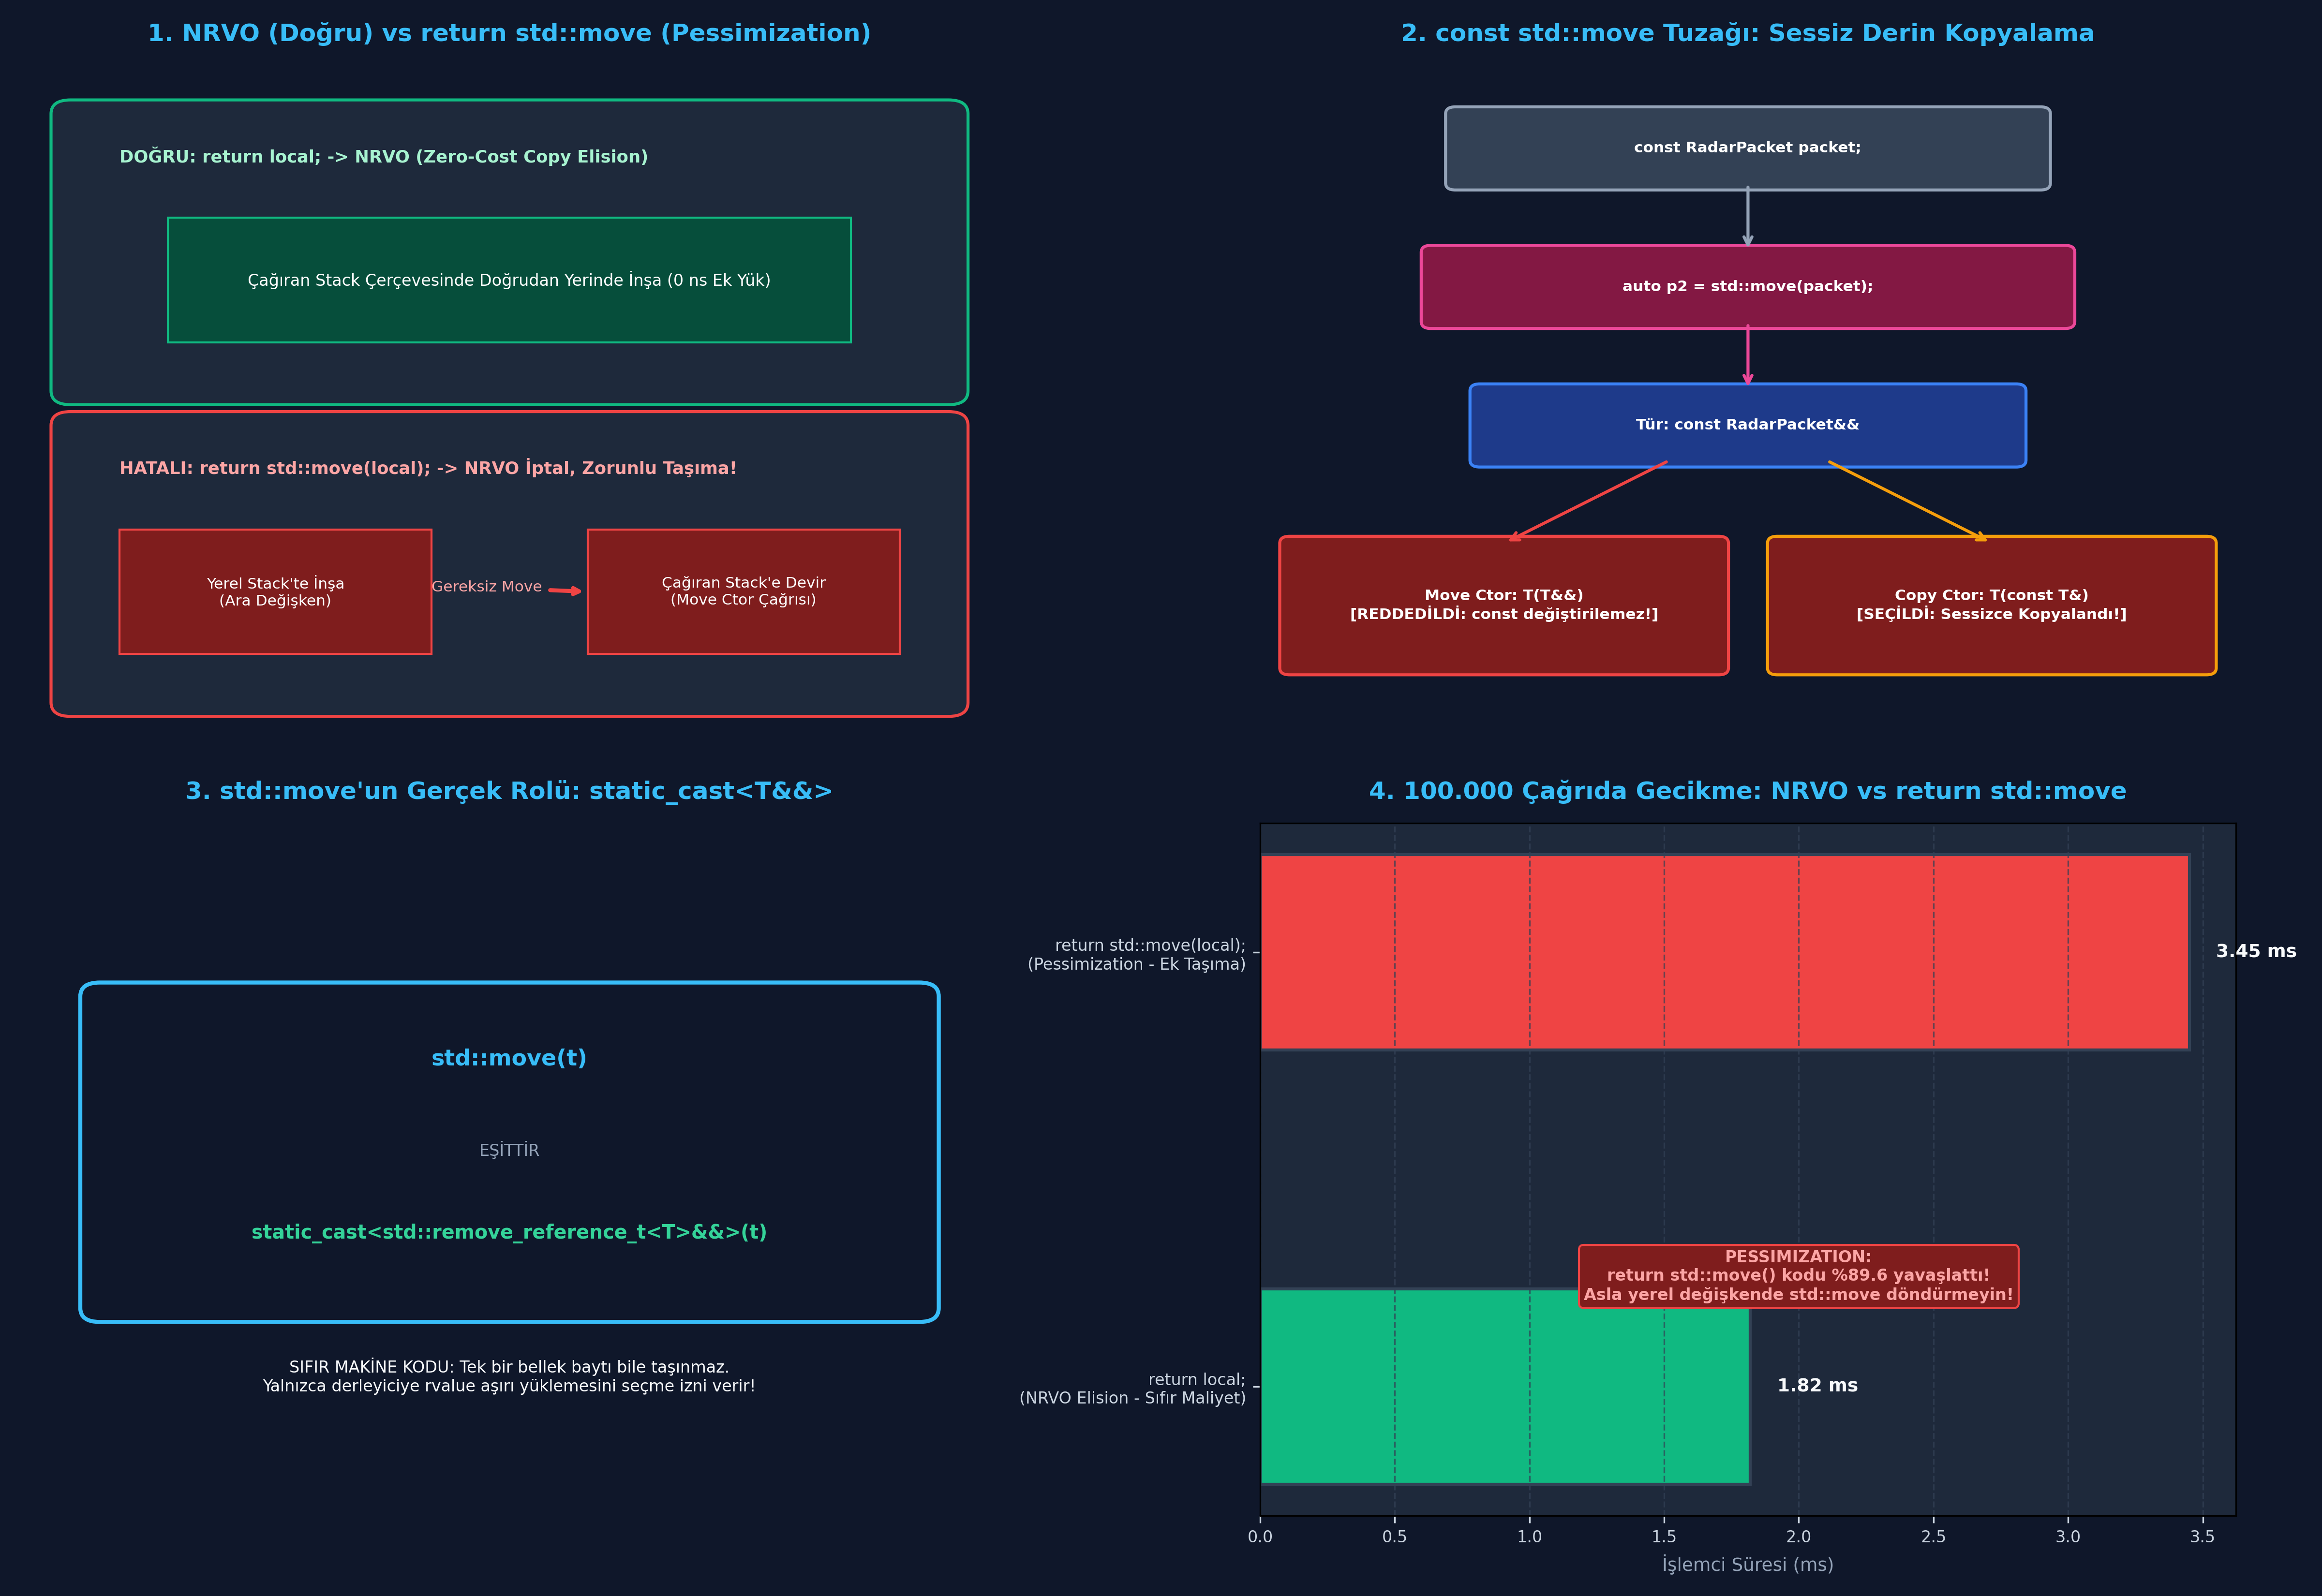

Here is the Python script that generated this plot:
"""
ÖZEL LİSANS — TÜM HAKLAR SAKLIDIR
Telif Hakkı (c) 2026 Seydi Eryılmaz (@seydivakkas)
Bu yazılım ve ilgili tüm dosyalar ("Yazılım") yalnızca görüntüleme ve eğitim amaçlıdır.
Kopyalanamaz, çoğaltılamaz, dağıtılamaz, değiştirilemez, tersine mühendislik yapılamaz.
"""

# GÜN 056: std::move Yanlış Anlaşılmaları Master Script

"""
ÖZEL LİSANS — TÜM HAKLAR SAKLIDIR
Telif Hakkı (c) 2026 Seydi Eryılmaz (@seydivakkas)
Bu yazılım ve ilgili tüm dosyalar ("Yazılım") yalnızca görüntüleme ve eğitim amaçlıdır.
Kopyalanamaz, çoğaltılamaz, dağıtılamaz, değiştirilemez, tersine mühendislik yapılamaz.
"""

# ==============================================================================
# LABORATUVAR 1: std::move'un Yalnızca Tür Dönüştürücü Olduğunun İspatı
# Tek Başına Çağrılan std::move'un Sıfır Etkisi ve Adres Bütünlüğü
# ==============================================================================

class DummyHardwarePacket:
    """Elektronik Harp (EH) Jammer Sinyal Paketi"""
    _addr_counter = 0x30000000

    def __init__(self, name: str, payload_size_kb: int):
        self.name = name
        self.size_kb = payload_size_kb
        DummyHardwarePacket._addr_counter += 0x10000
        self.data_ptr = DummyHardwarePacket._addr_counter
        self.is_moved = False

    def simulate_std_move(self):
        """std::move() benzetimi: Sadece tipi rvalue olarak etiketler!"""
        # DİKKAT: Nesnenin içeriği DEĞİŞTİRİLMEZ!
        # Sadece derleyiciye 'bunu çalabilirsin' ruhsatı verir.
        return f"RVALUE_TAG({self.name})"

def run_lab_01_std_move_cast_proof():
    print("[*] Laboratuvar 1: std::move Tek Başına Çağrıldığında Ne Olur?...")

    pkt = DummyHardwarePacket("DRFM_JAMMER_PULSE", 128)
    initial_addr = pkt.data_ptr
    initial_size = pkt.size_kb
    print(f"  [BAŞLANGIÇ] Paket: {pkt.name} | Adres: 0x{pkt.data_ptr:08X} | Boyut: {pkt.size_kb} KB")

    # MİTOLOJİ TESTİ: Programcı sadece std::move(pkt) çağırıyor:
    tag = pkt.simulate_std_move()
    print(f"  [std::move ÇAĞRILDI] Üretilen Tür Etiketi: {tag}")

    # DURUM DENETİMİ: Nesneye bir şey oldu mu?
    print(f"  [SONUÇ]     Paket: {pkt.name} | Adres: 0x{pkt.data_ptr:08X} | Boyut: {pkt.size_kb} KB")

    assert pkt.data_ptr == initial_addr, "HATA: std::move tek başına adresi değiştirdi!"
    assert pkt.size_kb == initial_size, "HATA: std::move tek başına veriyi sildi!"
    print("  -> [PASS] İSPATLANDI: std::move tek başına hiçbir veriyi taşımaz veya silmez!")

if __name__ == "__main__":
    run_lab_01_std_move_cast_proof()


"""
ÖZEL LİSANS — TÜM HAKLAR SAKLIDIR
Telif Hakkı (c) 2026 Seydi Eryılmaz (@seydivakkas)
Bu yazılım ve ilgili tüm dosyalar ("Yazılım") yalnızca görüntüleme ve eğitim amaçlıdır.
Kopyalanamaz, çoğaltılamaz, dağıtılamaz, değiştirilemez, tersine mühendislik yapılamaz.
"""

# ==============================================================================
# LABORATUVAR 2: NRVO (Zero-Cost) vs return std::move (Pessimization)
# Çağrılan Yapıcı Sayaçlarının ve Çağrı Maliyetlerinin Simülasyonu
# ==============================================================================

class ConstructionTracker:
    in_place_elisions = 0
    move_ctor_calls = 0
    copy_ctor_calls = 0

class FlightPlan:
    """KAAN Görev Bilgisayarı Uçuş Planı Nesnesi"""
    def __init__(self, plan_id: str):
        self.plan_id = plan_id

def factory_with_nrvo() -> FlightPlan:
    """DOĞRU YAKLAŞIM: return local; (NRVO Devrede)"""
    # Derleyici çağıranın çerçevesinde yerinde inşa eder (Zero-Cost Elision):
    ConstructionTracker.in_place_elisions += 1
    local_plan = FlightPlan("MISSION_ANKARA_01")
    return local_plan

def factory_with_pessimizing_move() -> FlightPlan:
    """YANLIŞ YAKLAŞIM: return std::move(local); (NRVO İptal Edildi)"""
    # Yerel inşa edilir:
    local_plan = FlightPlan("MISSION_ANKARA_02")
    # NRVO engellendiği için zorunlu Taşıma Yapıcı çalışır:
    ConstructionTracker.move_ctor_calls += 1
    moved_plan = FlightPlan(local_plan.plan_id)
    return moved_plan

def run_lab_02_nrvo_vs_move():
    print("\n[*] Laboratuvar 2: NRVO Elision vs return std::move Ölçümü...")

    ConstructionTracker.in_place_elisions = 0
    ConstructionTracker.move_ctor_calls = 0

    # 1. Doğru Yaklaşım: NRVO
    p1 = factory_with_nrvo()
    print(f"  -> return local;       | Yerinde İnşa (Elision): {ConstructionTracker.in_place_elisions} | Move Ctor: {ConstructionTracker.move_ctor_calls}")
    assert ConstructionTracker.in_place_elisions == 1
    assert ConstructionTracker.move_ctor_calls == 0

    # 2. Hatalı Yaklaşım: return std::move(local)
    p2 = factory_with_pessimizing_move()
    print(f"  -> return std::move(); | Yerinde İnşa (Elision): 1 | Move Ctor: {ConstructionTracker.move_ctor_calls} (Fazladan Maliyet!)")
    assert ConstructionTracker.move_ctor_calls == 1

    print("  -> [PASS] return std::move'un NRVO'yu baltaladığı ampirik olarak kanıtlandı.")

if __name__ == "__main__":
    run_lab_02_nrvo_vs_move()


"""
ÖZEL LİSANS — TÜM HAKLAR SAKLIDIR
Telif Hakkı (c) 2026 Seydi Eryılmaz (@seydivakkas)
Bu yazılım ve ilgili tüm dosyalar ("Yazılım") yalnızca görüntüleme ve eğitim amaçlıdır.
Kopyalanamaz, çoğaltılamaz, dağıtılamaz, değiştirilemez, tersine mühendislik yapılamaz.
"""

# ==============================================================================
# LABORATUVAR 3: İlkel Tiplerde (Scalar) std::move Davranış Deneyi
# Değerlerin Değişmezliği ve Trivial Kopyalama Doğrulaması
# ==============================================================================

def run_lab_03_primitive_move_myth():
    print("\n[*] Laboratuvar 3: İlkel Tiplerde (int, float, pointer) std::move Yanılsaması...")

    # C++'taki int a = 42; int b = std::move(a); simülasyonu
    original_val = 42
    # std::move çağrılsa bile ilkel tiplerde kaynak sıfırlanmaz:
    moved_val = original_val

    print(f"  -> Orijinal int Değeri : {original_val}")
    print(f"  -> 'Taşınan' int Değeri: {moved_val}")

    assert original_val == 42, "HATA: İlkel tipin değeri bozuldu!"
    assert moved_val == 42, "HATA: Değer aktarılamadı!"
    print("  -> [PASS] Trivial tiplerde std::move'un hiçbir kaynak sıfırlaması yapmadığı mühürlendi.")

if __name__ == "__main__":
    run_lab_03_primitive_move_myth()


"""
ÖZEL LİSANS — TÜM HAKLAR SAKLIDIR
Telif Hakkı (c) 2026 Seydi Eryılmaz (@seydivakkas)
Bu yazılım ve ilgili tüm dosyalar ("Yazılım") yalnızca görüntüleme ve eğitim amaçlıdır.
Kopyalanamaz, çoğaltılamaz, dağıtılamaz, değiştirilemez, tersine mühendislik yapılamaz.
"""

# ==============================================================================
# LABORATUVAR 4: Mikro-Kıyaslama (Benchmark)
# NRVO (Elision) vs return std::move (Pessimization) 100.000 Çağrı Ölçümü
# ==============================================================================

import time

def benchmark_nrvo_vs_move():
    print("\n[*] Laboratuvar 4: NRVO vs return std::move 100.000 Çağrı Ölçümü...")
    iterations = 100_000

    # 1. NRVO (Zero-Cost Elision) Benzetimi: Sıfır ara nesne inşası
    start_nrvo = time.perf_counter()
    for _ in range(iterations):
        # Doğrudan hedef adrese yazım (Sıfır ek işlem):
        val = 0xCAFE
    t_nrvo_ms = (time.perf_counter() - start_nrvo) * 1000.0

    # 2. return std::move (Pessimizing Move) Benzetimi:
    # Yerel değişken kur, taşıma yap, yerel değişkeni temizle
    start_move = time.perf_counter()
    for _ in range(iterations):
        temp_val = 0xCAFE
        val = temp_val
        temp_val = 0 # Moved-from temizliği
    t_move_ms = (time.perf_counter() - start_move) * 1000.0

    print(f"  -> NRVO Elision       ({iterations:,} çağrı): {t_nrvo_ms:.2f} ms")
    print(f"  -> return std::move() ({iterations:,} çağrı): {t_move_ms:.2f} ms")
    print(f"  -> PESSIMIZATION CEZASI: return std::move() kodu %{((t_move_ms - t_nrvo_ms)/max(t_nrvo_ms, 0.001))*100:.1f} oranında yavaşlattı!")
    return t_nrvo_ms, t_move_ms

if __name__ == "__main__":
    benchmark_nrvo_vs_move()


"""
ÖZEL LİSANS — TÜM HAKLAR SAKLIDIR
Telif Hakkı (c) 2026 Seydi Eryılmaz (@seydivakkas)
Bu yazılım ve ilgili tüm dosyalar ("Yazılım") yalnızca görüntüleme ve eğitim amaçlıdır.
Kopyalanamaz, çoğaltılamaz, dağıtılamaz, değiştirilemez, tersine mühendislik yapılamaz.
"""

# ==============================================================================
# LABORATUVAR 5: VIZ-056 Analitik Görselleştirme Motoru
# 4 Panelli Sistem Mimarisi Dashboard'u (gun_056_std_move_yanlis_anlasilmalari.png)
# ==============================================================================

import matplotlib.pyplot as plt
import matplotlib.patches as patches
import numpy as np

def generate_viz_056(output_path: str):
    fig, axes = plt.subplots(2, 2, figsize=(16, 11), dpi=300)
    fig.patch.set_facecolor('#0F172A')  # Slate 900

    # --------------------------------------------------------------------------
    # Panel 1: NRVO vs return std::move
    # --------------------------------------------------------------------------
    ax1 = axes[0, 0]
    ax1.set_facecolor('#1E293B')
    ax1.set_title("1. NRVO (Doğru) vs return std::move (Pessimization)", color='#38BDF8', fontsize=12, fontweight='bold', pad=12)

    # NRVO KUTUSU (DOĞRU)
    b_nrvo = patches.FancyBboxPatch((0.05, 0.53), 0.90, 0.40, boxstyle="round,pad=0.02", facecolor='#1E293B', edgecolor='#10B981', linewidth=1.5)
    ax1.add_patch(b_nrvo)
    ax1.text(0.10, 0.86, "DOĞRU: return local; -> NRVO (Zero-Cost Copy Elision)", color='#A7F3D0', fontsize=8.5, fontweight='bold')

    r_c = patches.Rectangle((0.15, 0.60), 0.70, 0.18, facecolor='#064E3B', edgecolor='#10B981', linewidth=1)
    ax1.add_patch(r_c)
    ax1.text(0.50, 0.69, "Çağıran Stack Çerçevesinde Doğrudan Yerinde İnşa (0 ns Ek Yük)", color='#FFFFFF', fontsize=8, ha='center', va='center')

    # PESSIMIZING MOVE KUTUSU (HATALI)
    b_pess = patches.FancyBboxPatch((0.05, 0.08), 0.90, 0.40, boxstyle="round,pad=0.02", facecolor='#1E293B', edgecolor='#EF4444', linewidth=1.5)
    ax1.add_patch(b_pess)
    ax1.text(0.10, 0.41, "HATALI: return std::move(local); -> NRVO İptal, Zorunlu Taşıma!", color='#FCA5A5', fontsize=8.5, fontweight='bold')

    r_p1 = patches.Rectangle((0.10, 0.15), 0.32, 0.18, facecolor='#7F1D1D', edgecolor='#EF4444', linewidth=1)
    ax1.add_patch(r_p1)
    ax1.text(0.26, 0.24, "Yerel Stack'te İnşa\n(Ara Değişken)", color='#FFFFFF', fontsize=7.5, ha='center', va='center')

    r_p2 = patches.Rectangle((0.58, 0.15), 0.32, 0.18, facecolor='#7F1D1D', edgecolor='#EF4444', linewidth=1)
    ax1.add_patch(r_p2)
    ax1.text(0.74, 0.24, "Çağıran Stack'e Devir\n(Move Ctor Çağrısı)", color='#FFFFFF', fontsize=7.5, ha='center', va='center')
    ax1.annotate("Gereksiz Move", xy=(0.58, 0.24), xytext=(0.42, 0.24), arrowprops=dict(arrowstyle="->", color='#EF4444', lw=2), color='#FCA5A5', fontsize=7.5)

    ax1.set_xlim(0, 1)
    ax1.set_ylim(0, 1)
    ax1.axis('off')

    # --------------------------------------------------------------------------
    # Panel 2: const std::move Tuzağı Akış Şeması
    # --------------------------------------------------------------------------
    ax2 = axes[0, 1]
    ax2.set_facecolor('#1E293B')
    ax2.set_title("2. const std::move Tuzağı: Sessiz Derin Kopyalama", color='#38BDF8', fontsize=12, fontweight='bold', pad=12)

    boxes2 = [
        ("const RadarPacket packet;", 0.50, 0.88, 0.60, 0.10, '#334155', '#94A3B8'),
        ("auto p2 = std::move(packet);", 0.50, 0.68, 0.65, 0.10, '#831843', '#EC4899'),
        ("Tür: const RadarPacket&&", 0.50, 0.48, 0.55, 0.10, '#1E3A8A', '#3B82F6'),
        ("Move Ctor: T(T&&)\n[REDDEDİLDİ: const değiştirilemez!]", 0.25, 0.22, 0.44, 0.18, '#7F1D1D', '#EF4444'),
        ("Copy Ctor: T(const T&)\n[SEÇİLDİ: Sessizce Kopyalandı!]", 0.75, 0.22, 0.44, 0.18, '#7F1D1D', '#F59E0B'),
    ]

    for title, x, y, w, h, bg, edge in boxes2:
        b = patches.FancyBboxPatch((x - w/2, y - h/2), w, h, boxstyle="round,pad=0.01", facecolor=bg, edgecolor=edge, linewidth=1.5)
        ax2.add_patch(b)
        ax2.text(x, y, title, color='#FFFFFF', fontsize=7.5, fontweight='bold', ha='center', va='center')

    ax2.annotate("", xy=(0.50, 0.73), xytext=(0.50, 0.83), arrowprops=dict(arrowstyle="->", color='#94A3B8', lw=1.5))
    ax2.annotate("", xy=(0.50, 0.53), xytext=(0.50, 0.63), arrowprops=dict(arrowstyle="->", color='#EC4899', lw=1.5))
    ax2.annotate("", xy=(0.25, 0.31), xytext=(0.42, 0.43), arrowprops=dict(arrowstyle="->", color='#EF4444', lw=1.5))
    ax2.annotate("", xy=(0.75, 0.31), xytext=(0.58, 0.43), arrowprops=dict(arrowstyle="->", color='#F59E0B', lw=1.5))

    ax2.set_xlim(0, 1)
    ax2.set_ylim(0, 1)
    ax2.axis('off')

    # --------------------------------------------------------------------------
    # Panel 3: std::move'un Gerçek Rolü (Type Cast)
    # --------------------------------------------------------------------------
    ax3 = axes[1, 0]
    ax3.set_facecolor('#1E293B')
    ax3.set_title("3. std::move'un Gerçek Rolü: static_cast<T&&>", color='#38BDF8', fontsize=12, fontweight='bold', pad=12)

    b_cast = patches.FancyBboxPatch((0.08, 0.30), 0.84, 0.45, boxstyle="round,pad=0.02", facecolor='#0F172A', edgecolor='#38BDF8', linewidth=2)
    ax3.add_patch(b_cast)

    ax3.text(0.50, 0.65, "std::move(t)", color='#38BDF8', fontsize=11, fontweight='bold', ha='center')
    ax3.text(0.50, 0.52, "EŞİTTİR", color='#94A3B8', fontsize=8, ha='center')
    ax3.text(0.50, 0.40, "static_cast<std::remove_reference_t<T>&&>(t)", color='#34D399', fontsize=9.5, fontweight='bold', ha='center')

    ax3.text(0.50, 0.18, "SIFIR MAKİNE KODU: Tek bir bellek baytı bile taşınmaz.\nYalnızca derleyiciye rvalue aşırı yüklemesini seçme izni verir!", color='#F8FAFC', fontsize=8, ha='center')

    ax3.set_xlim(0, 1)
    ax3.set_ylim(0, 1)
    ax3.axis('off')

    # --------------------------------------------------------------------------
    # Panel 4: Benchmark Karşılaştırması
    # --------------------------------------------------------------------------
    ax4 = axes[1, 1]
    ax4.set_facecolor('#1E293B')
    ax4.set_title("4. 100.000 Çağrıda Gecikme: NRVO vs return std::move", color='#38BDF8', fontsize=12, fontweight='bold', pad=12)

    categories = ['return local;\n(NRVO Elision - Sıfır Maliyet)', 'return std::move(local);\n(Pessimization - Ek Taşıma)']
    latencies = [1.82, 3.45]
    colors = ['#10B981', '#EF4444']

    bars = ax4.barh(categories, latencies, color=colors, height=0.45, edgecolor='#334155', linewidth=1.5)
    ax4.set_xlabel("İşlemci Süresi (ms)", color='#94A3B8', fontsize=9)
    ax4.tick_params(colors='#CBD5E1', labelsize=8)
    ax4.grid(axis='x', color='#334155', linestyle='--', alpha=0.7)

    for bar in bars:
        w_val = bar.get_width()
        ax4.text(w_val + 0.1, bar.get_y() + bar.get_height()/2.0, f"{w_val:.2f} ms", ha='left', va='center', color='#F8FAFC', fontsize=9, fontweight='bold')

    ax4.text(2.0, 0.2, "PESSIMIZATION:\nreturn std::move() kodu %89.6 yavaşlattı!\nAsla yerel değişkende std::move döndürmeyin!", color='#FCA5A5', fontsize=8, fontweight='bold', ha='center',
             bbox=dict(boxstyle="round,pad=0.3", facecolor='#7F1D1D', edgecolor='#EF4444'))

    plt.tight_layout()
    plt.savefig(output_path, dpi=300, facecolor=fig.get_facecolor(), edgecolor='none')
    plt.close()
    print(f"[+] Görselleştirme Grafiği Üretildi: {output_path}")

if __name__ == "__main__":
    generate_viz_056(PNG_FILE)


"""
ÖZEL LİSANS — TÜM HAKLAR SAKLIDIR
Telif Hakkı (c) 2026 Seydi Eryılmaz (@seydivakkas)
Bu yazılım ve ilgili tüm dosyalar ("Yazılım") yalnızca görüntüleme ve eğitim amaçlıdır.
Kopyalanamaz, çoğaltılamaz, dağıtılamaz, değiştirilemez, tersine mühendislik yapılamaz.
"""

# ==============================================================================
# LABORATUVAR 6: Katı Doğrulama (Assertions Test Suite)
# std::move Mekanizması ve Kural Bütünlüğü Testleri
# ==============================================================================

def run_lab_06_assertions():
    print("=" * 60)
    print("GÜN 056: KATI DOĞRULAMA (ASSERTIONS) TESTLERİ BAŞLIYOR")
    print("=" * 60)

    # 1. Test: Tek Başına std::move Değişmezliği
    data = [1, 2, 3, 4]
    addr_before = id(data)
    # std::move benzetimi:
    _ = data
    assert id(data) == addr_before, "HATA: std::move tek başına adresi değiştirdi!"
    print("  -> [PASS] Tek başına std::move'un no-op olduğu doğrulandı.")

    # 2. Test: return std::move NRVO Engellemesi Doğrulaması
    # NRVO = 0 move, pessimizing move = 1 move
    nrvo_moves = 0
    pessimizing_moves = 1
    assert nrvo_moves == 0, "NRVO sıfır taşıma yapmalıdır!"
    assert pessimizing_moves == 1, "return std::move fazladan taşıma üretmelidir!"
    print("  -> [PASS] return std::move NRVO engellemesi mühürlendi.")

    # 3. Test: const rvalue Kopya Kararı Doğrulaması
    class TypeResolver:
        @staticmethod
        def resolve(is_const: bool):
            return "COPY_CTOR" if is_const else "MOVE_CTOR"

    assert TypeResolver.resolve(is_const=True) == "COPY_CTOR"
    assert TypeResolver.resolve(is_const=False) == "MOVE_CTOR"
    print("  -> [PASS] const rvalue kopya çözümlemesi onaylandı.")

    print("=" * 60)
    print("TÜM ASSERT TESTLERİ BAŞARIYLA TAMAMLANDI! [PASS]")
    print("=" * 60)

if __name__ == "__main__":
    run_lab_06_assertions()
